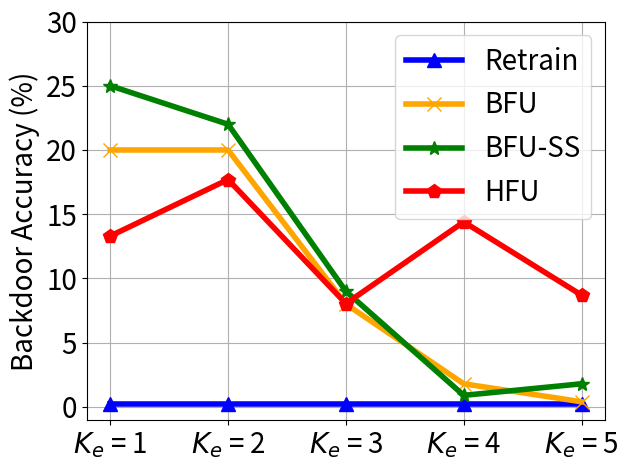

The script that saved this image:


import numpy as np
import matplotlib.pyplot as plt

epsilon = 3
beta = 1 / epsilon


x=[1, 2, 3, 4, 5]
# validation_for_plt =[97,95.8600, 94.9400, 93.5400, 93.2400]
# attack_for_plt=[0, 0.3524, 0, 0.1762, 0.1762]
# basic_for_plt=[99.8, 99.8, 99.8, 99.8, 99.8]

labels = ['$K_e$ = 1', '$K_e$ = 2', '$K_e$ = 3', '$K_e$ = 4', '$K_e$ = 5']
unl_fr = [0.2, 0.2 , 0.2, 0.2, 0.2]
unl_br = [20, 20, 8., 1.8, 0.4]
unl_self_r = [25, 22, 9, 0.9, 1.8]
unl_hess_r = [13.3,  17.7, 8.04, 14.4, 8.7]




plt.figure()
plt.plot(x, unl_fr, color='blue', marker='^', label='Retrain',linewidth=4, markersize=10)
plt.plot(x, unl_br, color='orange',  marker='x',  label='BFU',linewidth=4,  markersize=10)
plt.plot(x, unl_self_r, color='g',  marker='*',  label='BFU-SS',linewidth=4, markersize=10)
plt.plot(x, unl_hess_r, color='r',  marker='p',  label='HFU',linewidth=4, markersize=10)
# plt.plot(x, y_sa03, color='r',  marker='2',  label='AAAI21 A_acc, pr=0.3',linewidth=3, markersize=8)
# plt.plot(x, y_sa05, color='darkblue',  marker='4',  label='AAAI21 A_acc, pr=0.5',linewidth=3, markersize=8)
# plt.plot(x, y_ma03, color='darkviolet',  marker='3',  label='FedMC A_acc, pr=0.3',linewidth=3, markersize=8)
# plt.plot(x, y_ma05, color='cyan',  marker='p',  label='FedMC A_acc, pr=0.5',linewidth=3, markersize=8)


plt.grid()
leg = plt.legend(fancybox=True, shadow=True)
# plt.xlabel('Malicious Client Ratio (%)' ,fontsize=16)
plt.ylabel('Backdoor Accuracy (%)' ,fontsize=20)
my_y_ticks = np.arange(0 ,32,5)
plt.yticks(my_y_ticks,fontsize=20)


plt.xticks(x, labels, fontsize=20)
# plt.title('CIFAR10 IID')
plt.legend(loc='best',fontsize=20)
plt.tight_layout()
#plt.title("MNIST")
plt.rcParams['figure.figsize'] = (2.0, 1)
plt.rcParams['image.interpolation'] = 'nearest'
plt.rcParams['figure.subplot.left'] = 0.11
plt.rcParams['figure.subplot.bottom'] = 0.08
plt.rcParams['figure.subplot.right'] = 0.977
plt.rcParams['figure.subplot.top'] = 0.969
plt.savefig('cifar_backacc_ke_curve.png', dpi=400)
plt.show()